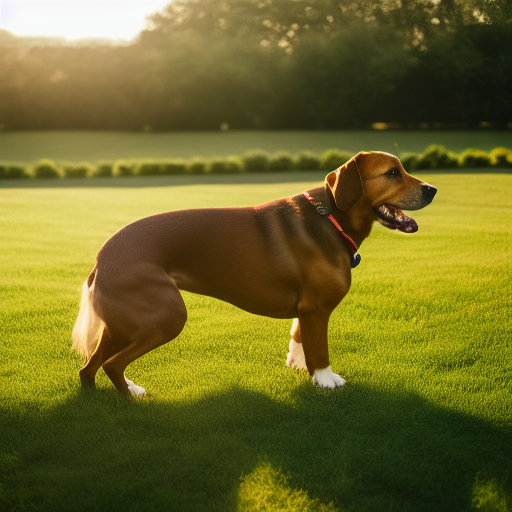
Generation parameters embedded in this image by AUTOMATIC1111 Stable Diffusion web UI or a fork of it (Forge, ...) (PNG 'parameters' text chunk):
still frame of a photorealistic photo of a dog from a movie , cinematic, 40mm f/2.8, remastered, 4k uhd, crisp details, ultra detailed, center framed, low angle shot, medium shot, full body shot
Negative prompt: low quality, cartoon, fake, illustration, distorted, warped, disfigured, blurry, deformed, twisted, watermark, abnormal, signature, mutation, extra limb, out of focus, cloned, duplicate, out of focus, painting, drawing, sketch, vector art, smooth, grainy, smeared, blotchy, 3d, illustration, concept art, vector art, low resolution, 3d, black and white
Steps: 35, Sampler: Euler a, CFG scale: 7, Seed: 2636510378, Size: 512x512, Model hash: 81761151